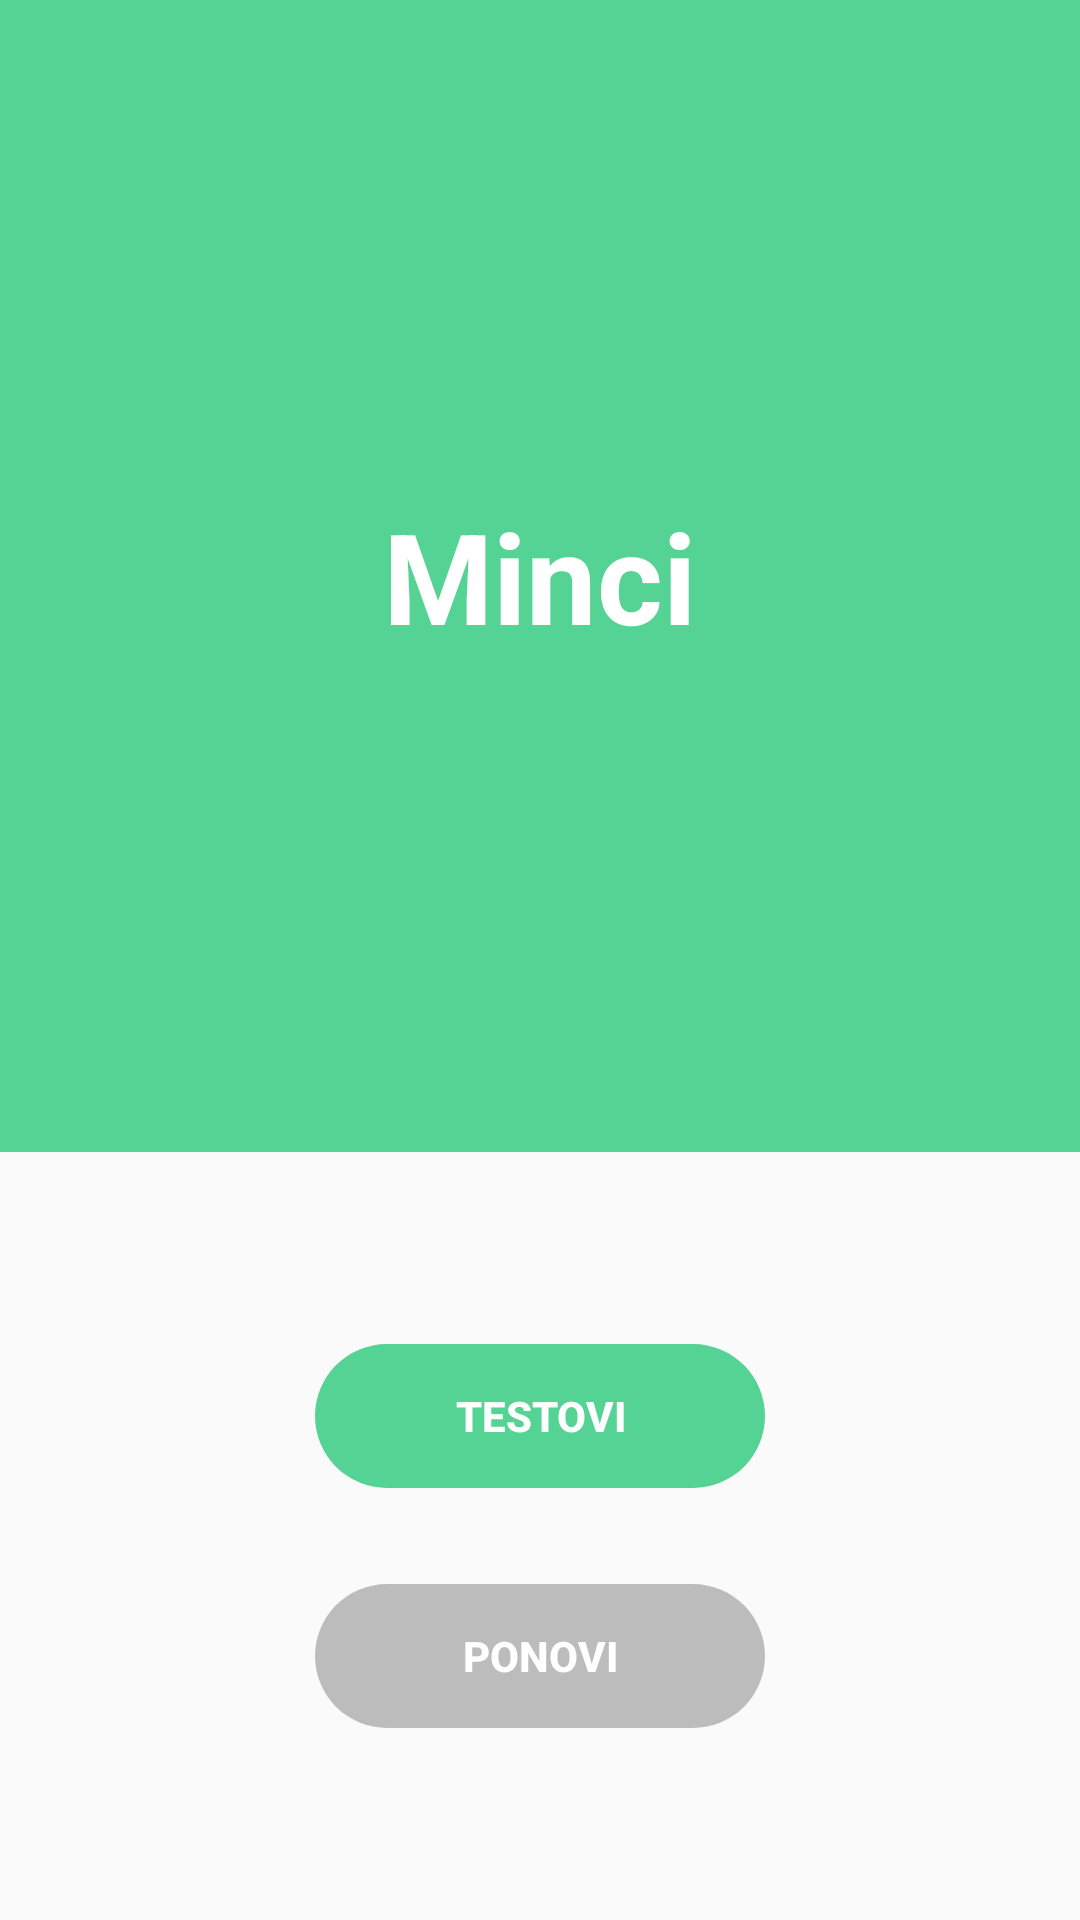

Reconstruct the res/layout file that produces this screen, plus the resources it refers to.
<!-- AndroidManifest.xml: application theme Theme.Minci -->
<!-- res/layout/activity_main.xml -->
<?xml version="1.0" encoding="utf-8"?>
<androidx.constraintlayout.widget.ConstraintLayout xmlns:android="http://schemas.android.com/apk/res/android"
    xmlns:app="http://schemas.android.com/apk/res-auto"
    xmlns:tools="http://schemas.android.com/tools"
    android:layout_width="match_parent"
    android:layout_height="match_parent"
    tools:context=".MainActivity">

    <FrameLayout
        android:layout_width="0dp"
        android:layout_height="0dp"
        android:background="@color/colorPrimary"
        android:layout_marginBottom="64dp"
        app:layout_constraintBottom_toTopOf="@+id/testovi_btn"
        app:layout_constraintEnd_toEndOf="parent"
        app:layout_constraintStart_toStartOf="parent"
        app:layout_constraintTop_toTopOf="parent">

        <TextView
            android:layout_width="wrap_content"
            android:layout_height="wrap_content"
            android:text="@string/app_name"
            android:textColor="@color/colorAccent"
            android:textStyle="bold"
            android:textSize="42dp"
            android:layout_gravity="center"
            />

    </FrameLayout>

    <Button
        android:id="@+id/testovi_btn"
        android:layout_width="150dp"
        android:layout_height="wrap_content"
        android:layout_marginBottom="32dp"
        android:stateListAnimator="@null"
        android:text="Testovi"
        android:textStyle="bold"
        android:textColor="@color/colorAccent"
        android:background="@drawable/rounded_corner"
        app:layout_constraintBottom_toTopOf="@+id/ponovi_btn"
        app:layout_constraintEnd_toEndOf="parent"
        app:layout_constraintStart_toStartOf="parent" />

    <Button
        android:id="@+id/ponovi_btn"
        android:layout_width="150dp"
        android:layout_height="wrap_content"
        android:layout_marginBottom="64dp"
        android:text="Ponovi"
        android:textStyle="bold"
        android:stateListAnimator="@null"
        android:textColor="@color/colorAccent"
        android:background="@drawable/rounded_corner"
        android:backgroundTint="#8A8A8A8A"
        app:layout_constraintBottom_toBottomOf="parent"
        app:layout_constraintEnd_toEndOf="parent"
        app:layout_constraintStart_toStartOf="parent" />
</androidx.constraintlayout.widget.ConstraintLayout>
<!-- resources referenced by this layout -->
<resources>
  <color name="colorAccent">#ffffffff</color>
  <color name="colorPrimary">#55D394</color>
  <!-- drawable rounded_corner (drawable) -->
  <?xml version="1.0" encoding="utf-8"?>
  <shape android:shape="rectangle" xmlns:android="http://schemas.android.com/apk/res/android">
      <corners android:radius="100dp"></corners>
      <solid android:color="@color/colorPrimary"></solid>
  </shape>
  <string name="app_name">Minci</string>
  <style name="Theme.Minci" parent="Theme.AppCompat.Light.NoActionBar">
          
          <item name="colorPrimary">@color/colorPrimary</item>
          <item name="colorPrimaryVariant">@color/colorPrimaryDark</item>
          <item name="colorOnPrimary">@color/white</item>
          
          <item name="colorSecondary">@color/teal_200</item>
          <item name="colorSecondaryVariant">@color/teal_700</item>
          <item name="colorOnSecondary">@color/black</item>
          
          <item name="android:statusBarColor" tools:targetApi="l">?attr/colorPrimaryVariant</item>
          
      </style>
  <color name="colorPrimaryDark">#55D394</color>
  <color name="white">#FFFFFFFF</color>
  <color name="teal_200">#FF03DAC5</color>
  <color name="teal_700">#FF018786</color>
  <color name="black">#FF000000</color>
</resources>
